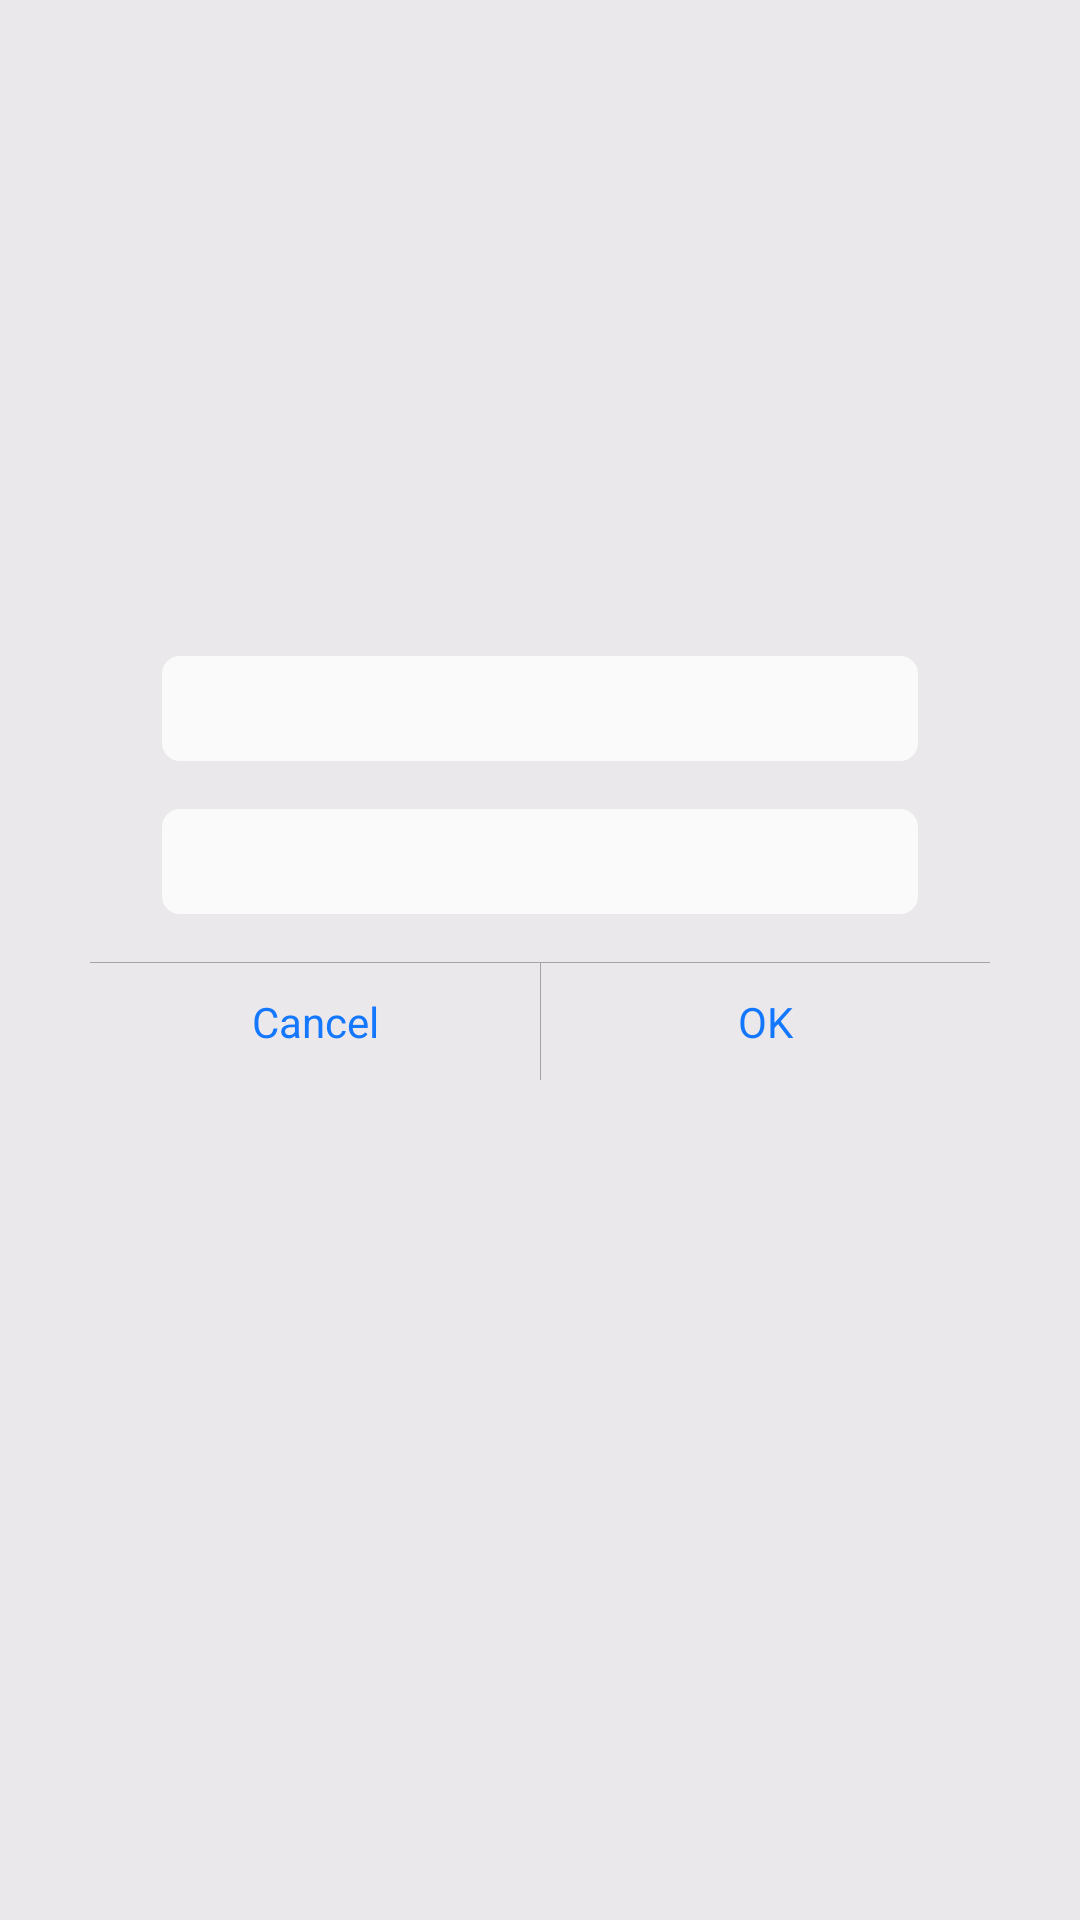

Layout XML and referenced resources for this Android screen:
<!-- AndroidManifest.xml: application theme Theme.GoFitness -->
<!-- res/layout/dialog_body_stats_input.xml -->
<?xml version="1.0" encoding="utf-8"?>
<FrameLayout xmlns:android="http://schemas.android.com/apk/res/android"
    xmlns:app="http://schemas.android.com/apk/res-auto"
    xmlns:tools="http://schemas.android.com/tools"
    android:layout_width="match_parent"
    android:id="@+id/root_view"
    android:layout_height="match_parent"
    tools:background="@color/black_translucence_thirty"
    tools:layout_gravity="center">


    <androidx.cardview.widget.CardView
        android:layout_width="wrap_content"
        app:cardCornerRadius="10dp"
        app:cardElevation="0dp"
        android:layout_marginBottom="60dp"
        app:cardBackgroundColor="@color/windowBackgroundColor"
        android:layout_gravity="center"
        android:layout_height="wrap_content">

        <androidx.constraintlayout.widget.ConstraintLayout
            android:layout_width="300dp"
            android:layout_height="wrap_content">

            <TextView
                android:id="@+id/dialog_title"
                android:layout_width="wrap_content"
                android:layout_height="wrap_content"
                android:layout_marginTop="16dp"
                android:textColor="@color/black_translucence_eighty"
                android:textSize="20sp"
                app:layout_constraintEnd_toEndOf="parent"
                app:layout_constraintStart_toStartOf="parent"
                app:layout_constraintTop_toTopOf="parent"
                tools:text="Title" />

            <TextView
                android:id="@+id/dialog_value"
                android:layout_width="match_parent"
                android:layout_height="wrap_content"
                android:layout_marginStart="24dp"
                android:layout_marginTop="16dp"
                android:layout_marginEnd="24dp"
                android:background="@drawable/shape_exercise_text"
                android:gravity="center"
                android:paddingTop="8dp"
                android:paddingBottom="8dp"
                android:textColor="@color/black_translucence_eighty"
                app:layout_constraintEnd_toEndOf="parent"
                app:layout_constraintStart_toStartOf="parent"
                app:layout_constraintTop_toBottomOf="@+id/dialog_title"
                tools:text="180.0 cm" />

            <TextView
                android:id="@+id/dialog_date"
                android:layout_width="match_parent"
                android:layout_height="wrap_content"
                android:layout_marginStart="24dp"
                android:layout_marginTop="16dp"
                android:layout_marginEnd="24dp"
                android:background="@drawable/shape_exercise_text"
                android:gravity="center"
                android:paddingTop="8dp"
                android:paddingBottom="8dp"
                android:textColor="@color/black_translucence_eighty"
                app:layout_constraintEnd_toEndOf="parent"
                app:layout_constraintStart_toStartOf="parent"
                app:layout_constraintTop_toBottomOf="@+id/dialog_value"
                tools:text="Aug 6, 2021" />


            <View
                android:layout_width="match_parent"
                android:layout_height="1px"
                android:layout_marginTop="16dp"
                android:background="@color/black_translucence_thirty"
                app:layout_constraintBottom_toTopOf="@+id/dialog_cancel"
                app:layout_constraintTop_toBottomOf="@+id/dialog_date" />


            <TextView
                android:id="@+id/dialog_cancel"
                android:layout_width="0dp"
                android:layout_height="wrap_content"
                android:gravity="center"
                android:padding="10dp"
                android:text="@string/text_cancel"
                android:textColor="@color/colorPrimary"
                app:layout_constraintBottom_toBottomOf="parent"
                app:layout_constraintEnd_toStartOf="@+id/view_median"
                app:layout_constraintStart_toStartOf="parent" />

            <View
                android:id="@+id/view_median"
                android:layout_width="1px"
                android:layout_height="0dp"
                android:background="@color/black_translucence_thirty"
                app:layout_constraintBottom_toBottomOf="parent"
                app:layout_constraintEnd_toEndOf="parent"
                app:layout_constraintStart_toStartOf="parent"
                app:layout_constraintTop_toTopOf="@+id/dialog_cancel" />

            <TextView
                android:id="@+id/dialog_ok"
                android:layout_width="0dp"
                android:layout_height="wrap_content"
                android:gravity="center"
                android:padding="10dp"
                android:text="@string/text_ok"
                android:textColor="@color/colorPrimary"
                app:layout_constraintBottom_toBottomOf="parent"
                app:layout_constraintEnd_toEndOf="parent"
                app:layout_constraintStart_toEndOf="@+id/view_median" />

        </androidx.constraintlayout.widget.ConstraintLayout>

    </androidx.cardview.widget.CardView>

    <FrameLayout
        android:id="@+id/FrameLayout"
        android:layout_gravity="bottom"
        android:layout_width="match_parent"
        android:layout_height="wrap_content"/>

</FrameLayout>
<!-- resources referenced by this layout -->
<resources>
  <color name="black_translucence_eighty">#CC000000</color>
  <color name="black_translucence_thirty">#4C000000</color>
  <color name="colorPrimary">#1377FF</color>
  <color name="windowBackgroundColor">#EBE8EB</color>
  <!-- drawable shape_exercise_text (drawable) -->
  <?xml version="1.0" encoding="utf-8"?>
  <shape xmlns:android="http://schemas.android.com/apk/res/android" android:shape="rectangle">
      <solid android:color="@color/white_translucence_eighty"/>
      <corners android:radius="6dp"/>
  </shape>
  <string name="text_cancel">Cancel</string>
  <string name="text_ok">OK</string>
  <style name="Theme.GoFitness" parent="Theme.AppCompat.DayNight.NoActionBar">
          
          <item name="colorPrimary">@color/colorPrimary</item>
          <item name="colorPrimaryDark">@color/colorPrimary</item>
          <item name="colorAccent">@color/colorAccent</item>
          <item name="android:textColor">@color/textColor</item>
          <item name="android:windowBackground">@color/windowBackgroundColor</item>
  
          
          <item name="colorControlNormal">@color/white</item>
          <item name="actionMenuTextColor">@color/white</item>
      </style>
  <color name="white_translucence_eighty">#CCFFFFFF</color>
  <color name="colorAccent">#555555</color>
  <color name="textColor">#8A8A8A</color>
  <color name="white">#FFFFFFFF</color>
</resources>
